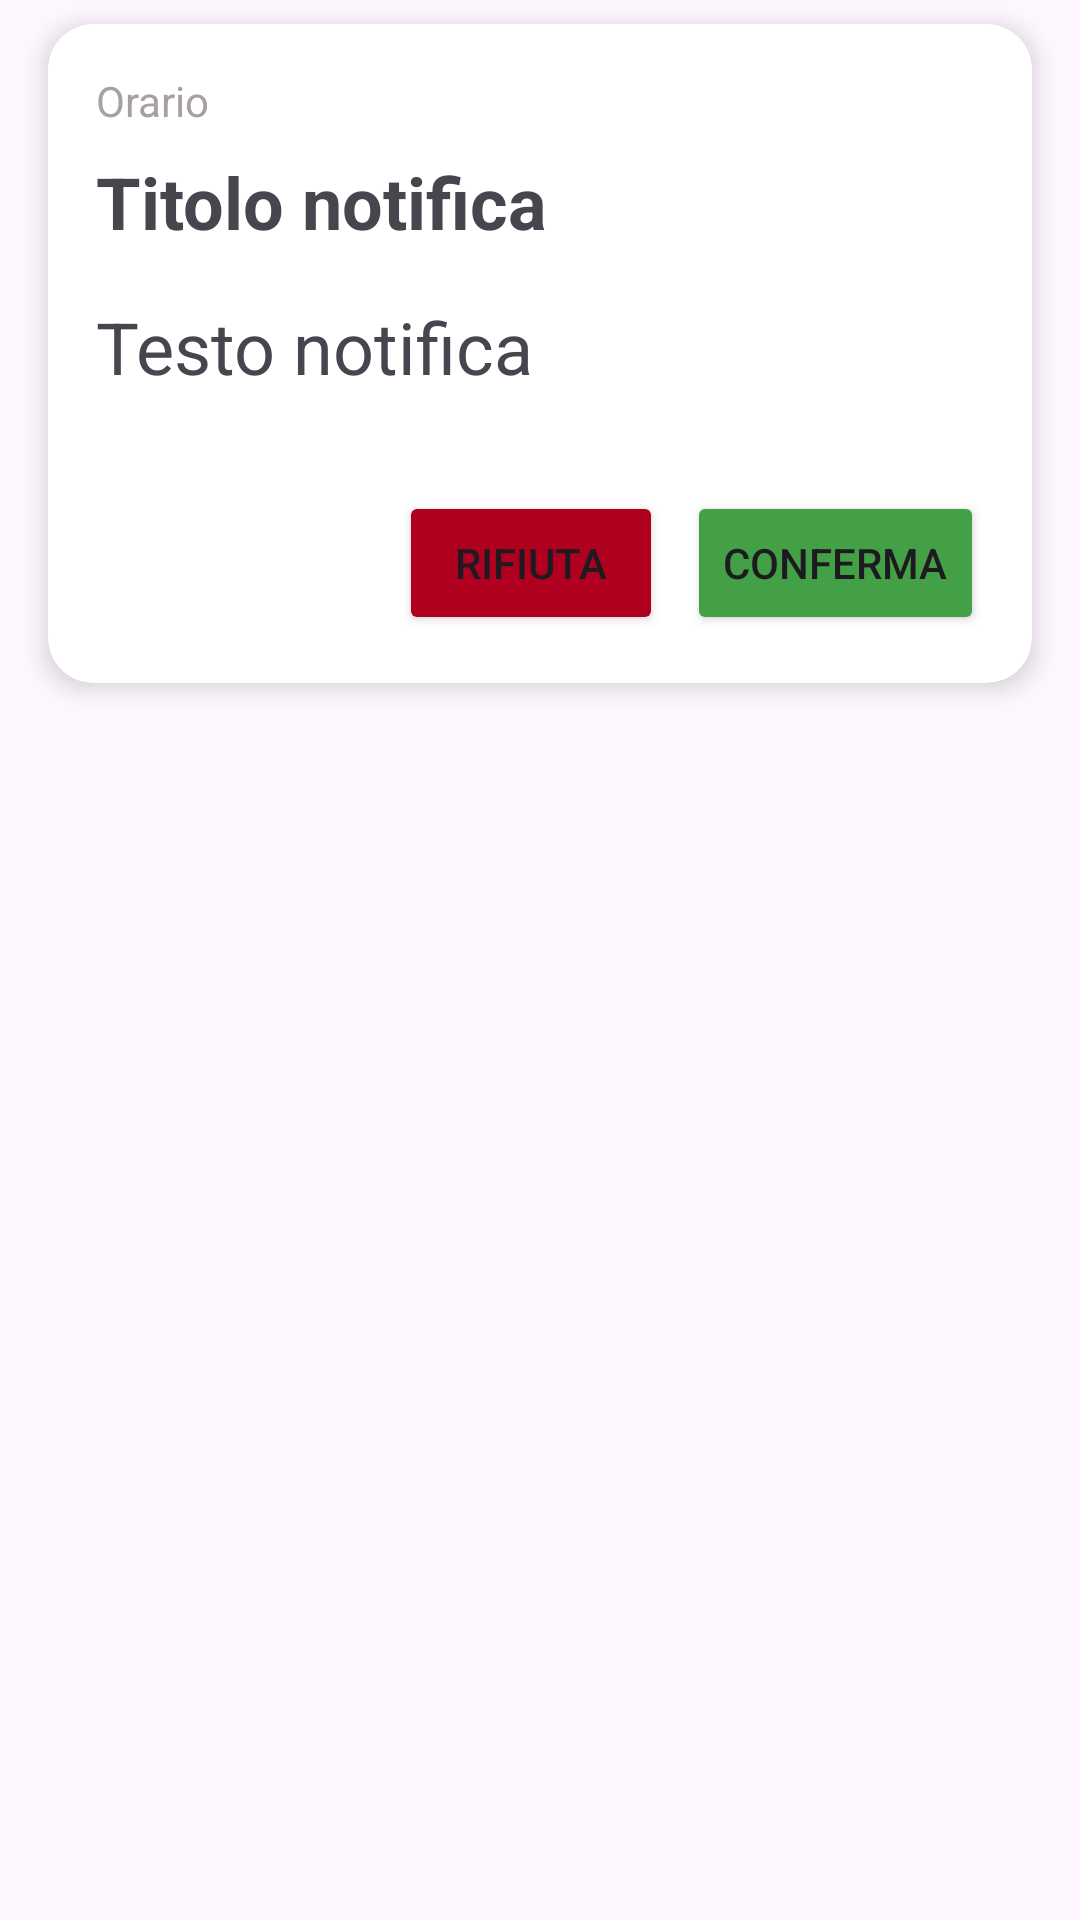

Android layout source for this screen:
<!-- AndroidManifest.xml: application theme Theme.Verbose -->
<!-- res/layout/request_notification_row.xml -->
<?xml version="1.0" encoding="utf-8"?>

<androidx.constraintlayout.widget.ConstraintLayout xmlns:android="http://schemas.android.com/apk/res/android"
    xmlns:app="http://schemas.android.com/apk/res-auto"
    xmlns:tools="http://schemas.android.com/tools"
    android:layout_width="match_parent"
    android:layout_height="wrap_content"
    android:background="@android:color/transparent"
    android:gravity="center_vertical">

    <androidx.cardview.widget.CardView
        android:id="@+id/notification_card"
        android:layout_width="0dp"
        android:layout_height="wrap_content"
        android:layout_marginStart="16dp"
        android:layout_marginTop="8dp"
        android:layout_marginEnd="16dp"
        android:layout_marginBottom="8dp"
        android:clickable="true"
        android:elevation="5dp"
        app:cardCornerRadius="15dp"
        app:cardElevation="5dp"
        app:layout_constraintBottom_toBottomOf="parent"
        app:layout_constraintEnd_toEndOf="parent"
        app:layout_constraintHorizontal_bias="0.0"
        app:layout_constraintStart_toStartOf="parent"
        app:layout_constraintTop_toTopOf="parent"
        app:layout_constraintVertical_bias="0.0">

        <androidx.constraintlayout.widget.ConstraintLayout
            android:layout_width="match_parent"
            android:layout_height="wrap_content">

            <TextView
                android:id="@+id/notification_text"
                android:layout_width="0dp"
                android:layout_height="wrap_content"
                android:layout_marginStart="16dp"
                android:layout_marginTop="16dp"
                android:layout_marginEnd="16dp"
                android:singleLine="false"
                android:text="@string/notification_content_placeholder"
                android:textSize="24sp"
                app:layout_constraintEnd_toEndOf="parent"
                app:layout_constraintStart_toStartOf="parent"
                app:layout_constraintTop_toBottomOf="@+id/notification_title_text" />

            <ImageButton
                android:id="@+id/delete_notification_button"
                android:layout_width="wrap_content"
                android:layout_height="wrap_content"
                android:layout_marginTop="16dp"
                android:layout_marginEnd="16dp"
                android:background="@color/white"
                android:contentDescription="@string/delete_notification_content_description"
                android:src="@drawable/baseline_close_24"
                android:visibility="gone"
                app:layout_constraintEnd_toEndOf="parent"
                app:layout_constraintTop_toTopOf="parent" />

            <TextView
                android:id="@+id/notification_title_text"
                android:layout_width="0dp"
                android:layout_height="wrap_content"
                android:layout_marginStart="16dp"
                android:layout_marginTop="8dp"
                android:layout_marginEnd="16dp"
                android:singleLine="false"
                android:text="@string/notification_title_placeholder"
                android:textSize="24sp"
                android:textStyle="bold"
                app:layout_constraintEnd_toEndOf="parent"
                app:layout_constraintStart_toStartOf="parent"
                app:layout_constraintTop_toBottomOf="@+id/time_notification_text" />

            <Button
                android:id="@+id/request_refuse_button"
                android:layout_width="wrap_content"
                android:layout_height="wrap_content"
                android:layout_marginTop="32dp"
                android:layout_marginEnd="8dp"
                android:layout_marginBottom="16dp"
                android:backgroundTint="@color/design_default_color_error"
                android:text="@string/refuse_appointment"
                app:layout_constraintBottom_toBottomOf="parent"
                app:layout_constraintEnd_toStartOf="@+id/request_accept_button"
                app:layout_constraintTop_toBottomOf="@+id/notification_text" />

            <Button
                android:id="@+id/request_accept_button"
                android:layout_width="wrap_content"
                android:layout_height="wrap_content"
                android:layout_marginTop="32dp"
                android:layout_marginEnd="16dp"
                android:layout_marginBottom="16dp"
                android:backgroundTint="@color/verbose_confirm_color"
                android:text="@string/confirm_appointment"
                app:layout_constraintBottom_toBottomOf="parent"
                app:layout_constraintEnd_toEndOf="parent"
                app:layout_constraintTop_toBottomOf="@+id/notification_text" />

            <TextView
                android:id="@+id/time_notification_text"
                android:layout_width="wrap_content"
                android:layout_height="wrap_content"
                android:layout_marginStart="16dp"
                android:layout_marginTop="16dp"
                android:text="Orario"
                android:textColor="@color/verbose_grey"
                android:textSize="14sp"
                app:layout_constraintStart_toStartOf="parent"
                app:layout_constraintTop_toTopOf="parent" />

        </androidx.constraintlayout.widget.ConstraintLayout>

    </androidx.cardview.widget.CardView>

</androidx.constraintlayout.widget.ConstraintLayout>
<!-- resources referenced by this layout -->
<resources>
  <color name="verbose_confirm_color">#43A047</color>
  <color name="verbose_grey">#A89F9F</color>
  <color name="white">#FFFFFFFF</color>
  <string name="confirm_appointment">Conferma</string>
  <string name="delete_notification_content_description">Cancella notifica</string>
  <string name="notification_content_placeholder" translatable="false">Testo notifica</string>
  <string name="notification_title_placeholder" translatable="false">Titolo notifica</string>
  <string name="refuse_appointment">Rifiuta</string>
  <style name="Theme.Verbose" parent="Base.Theme.Verbose" />
  <style name="Base.Theme.Verbose" parent="Theme.Material3.Light.NoActionBar">
          
          <item name="colorPrimary">@color/verbose_logo_background</item>
          <item name="colorPrimaryVariant">#00655C</item>
          <item name="colorSecondary">#FFEB3B</item>
          <item name="colorSecondaryVariant">#FFEB3B</item>
  
          <item name="colorOnPrimary">@color/white</item>
  
          <item name="colorSurface">@color/white</item>
          <item name="colorOnSurface">@color/verbose_nav_icon</item>
          <item name="colorOnSurfaceVariant">@color/verbose_nav_icon</item>
  
  
          <item name="android:colorActivatedHighlight">@color/verbose_ripple</item>
          <item name="android:statusBarColor">@color/verbose_logo_background</item>
  
  
          <item name="colorSurfaceContainer">@color/white</item>
          <item name="colorContainer">#FF0000</item>
          <item name="colorOnContainer">#FF0000</item>
          <item name="colorSecondaryContainer">#00000000</item> 
          <item name="colorOnSecondaryContainer">#00655C</item>
      </style>
  <color name="verbose_logo_background">#009688</color>
  <color name="verbose_nav_icon">#333333</color>
  <color name="verbose_ripple">#4DB6AC</color>
</resources>
